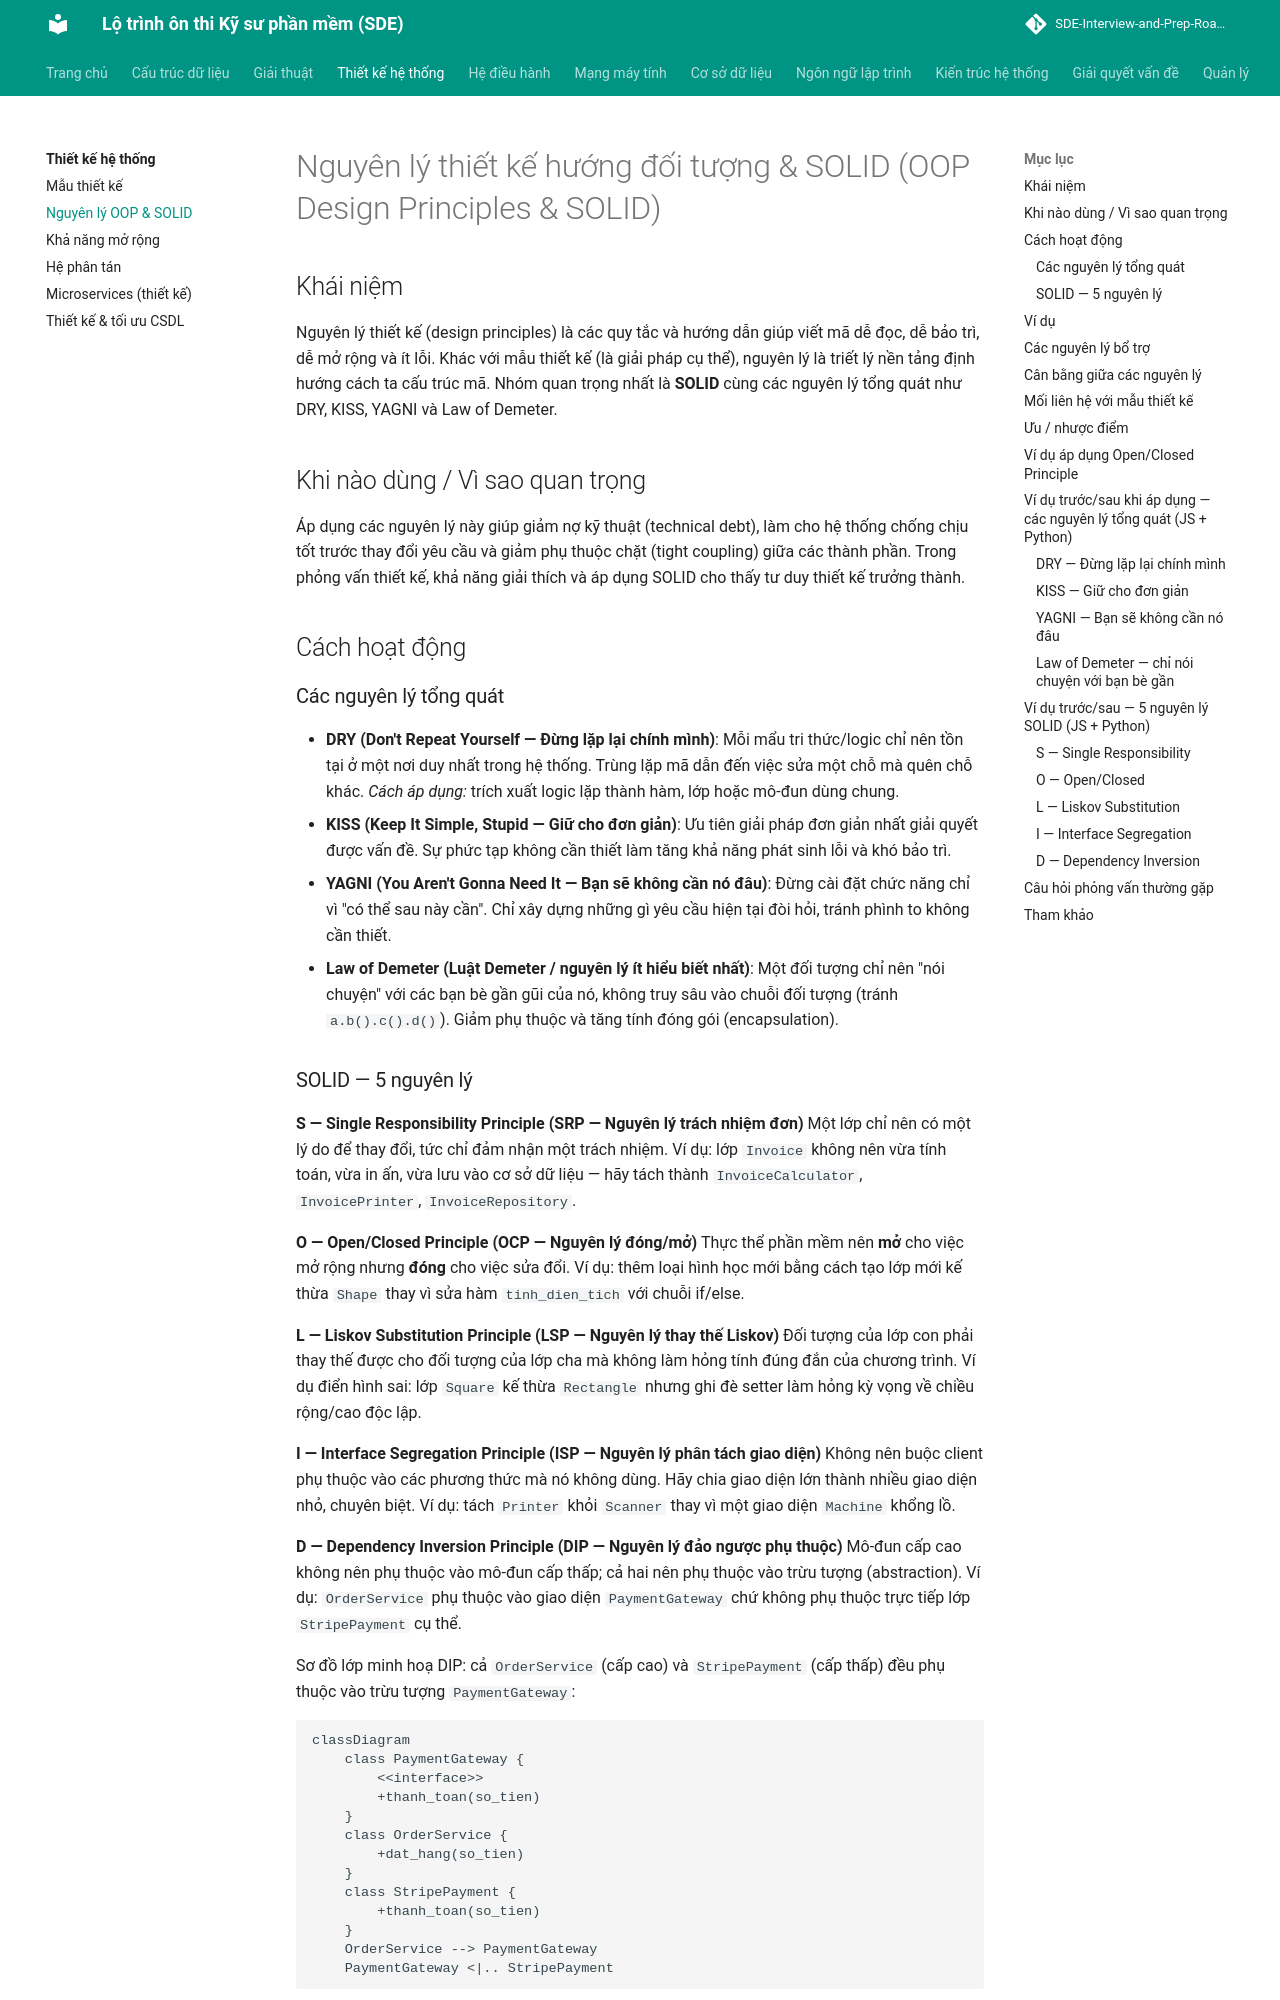

repository: tiendat-work/SDE-Interview-and-Prep-Roadmap-VI · page: thiet-ke-he-thong/nguyen-ly-oop/index.html · generator: mkdocs

# Nguyên lý thiết kế hướng đối tượng & SOLID (OOP Design Principles & SOLID)

## Khái niệm
Nguyên lý thiết kế (design principles) là các quy tắc và hướng dẫn giúp viết mã dễ đọc, dễ bảo trì, dễ mở rộng và ít lỗi. Khác với mẫu thiết kế (là giải pháp cụ thể), nguyên lý là triết lý nền tảng định hướng cách ta cấu trúc mã. Nhóm quan trọng nhất là **SOLID** cùng các nguyên lý tổng quát như DRY, KISS, YAGNI và Law of Demeter.

## Khi nào dùng / Vì sao quan trọng
Áp dụng các nguyên lý này giúp giảm nợ kỹ thuật (technical debt), làm cho hệ thống chống chịu tốt trước thay đổi yêu cầu và giảm phụ thuộc chặt (tight coupling) giữa các thành phần. Trong phỏng vấn thiết kế, khả năng giải thích và áp dụng SOLID cho thấy tư duy thiết kế trưởng thành.

## Cách hoạt động

### Các nguyên lý tổng quát

- **DRY (Don't Repeat Yourself — Đừng lặp lại chính mình)**: Mỗi mẩu tri thức/logic chỉ nên tồn tại ở một nơi duy nhất trong hệ thống. Trùng lặp mã dẫn đến việc sửa một chỗ mà quên chỗ khác. *Cách áp dụng:* trích xuất logic lặp thành hàm, lớp hoặc mô-đun dùng chung.
- **KISS (Keep It Simple, Stupid — Giữ cho đơn giản)**: Ưu tiên giải pháp đơn giản nhất giải quyết được vấn đề. Sự phức tạp không cần thiết làm tăng khả năng phát sinh lỗi và khó bảo trì.
- **YAGNI (You Aren't Gonna Need It — Bạn sẽ không cần nó đâu)**: Đừng cài đặt chức năng chỉ vì "có thể sau này cần". Chỉ xây dựng những gì yêu cầu hiện tại đòi hỏi, tránh phình to không cần thiết.
- **Law of Demeter (Luật Demeter / nguyên lý ít hiểu biết nhất)**: Một đối tượng chỉ nên "nói chuyện" với các bạn bè gần gũi của nó, không truy sâu vào chuỗi đối tượng (tránh `a.b().c().d()`). Giảm phụ thuộc và tăng tính đóng gói (encapsulation).
